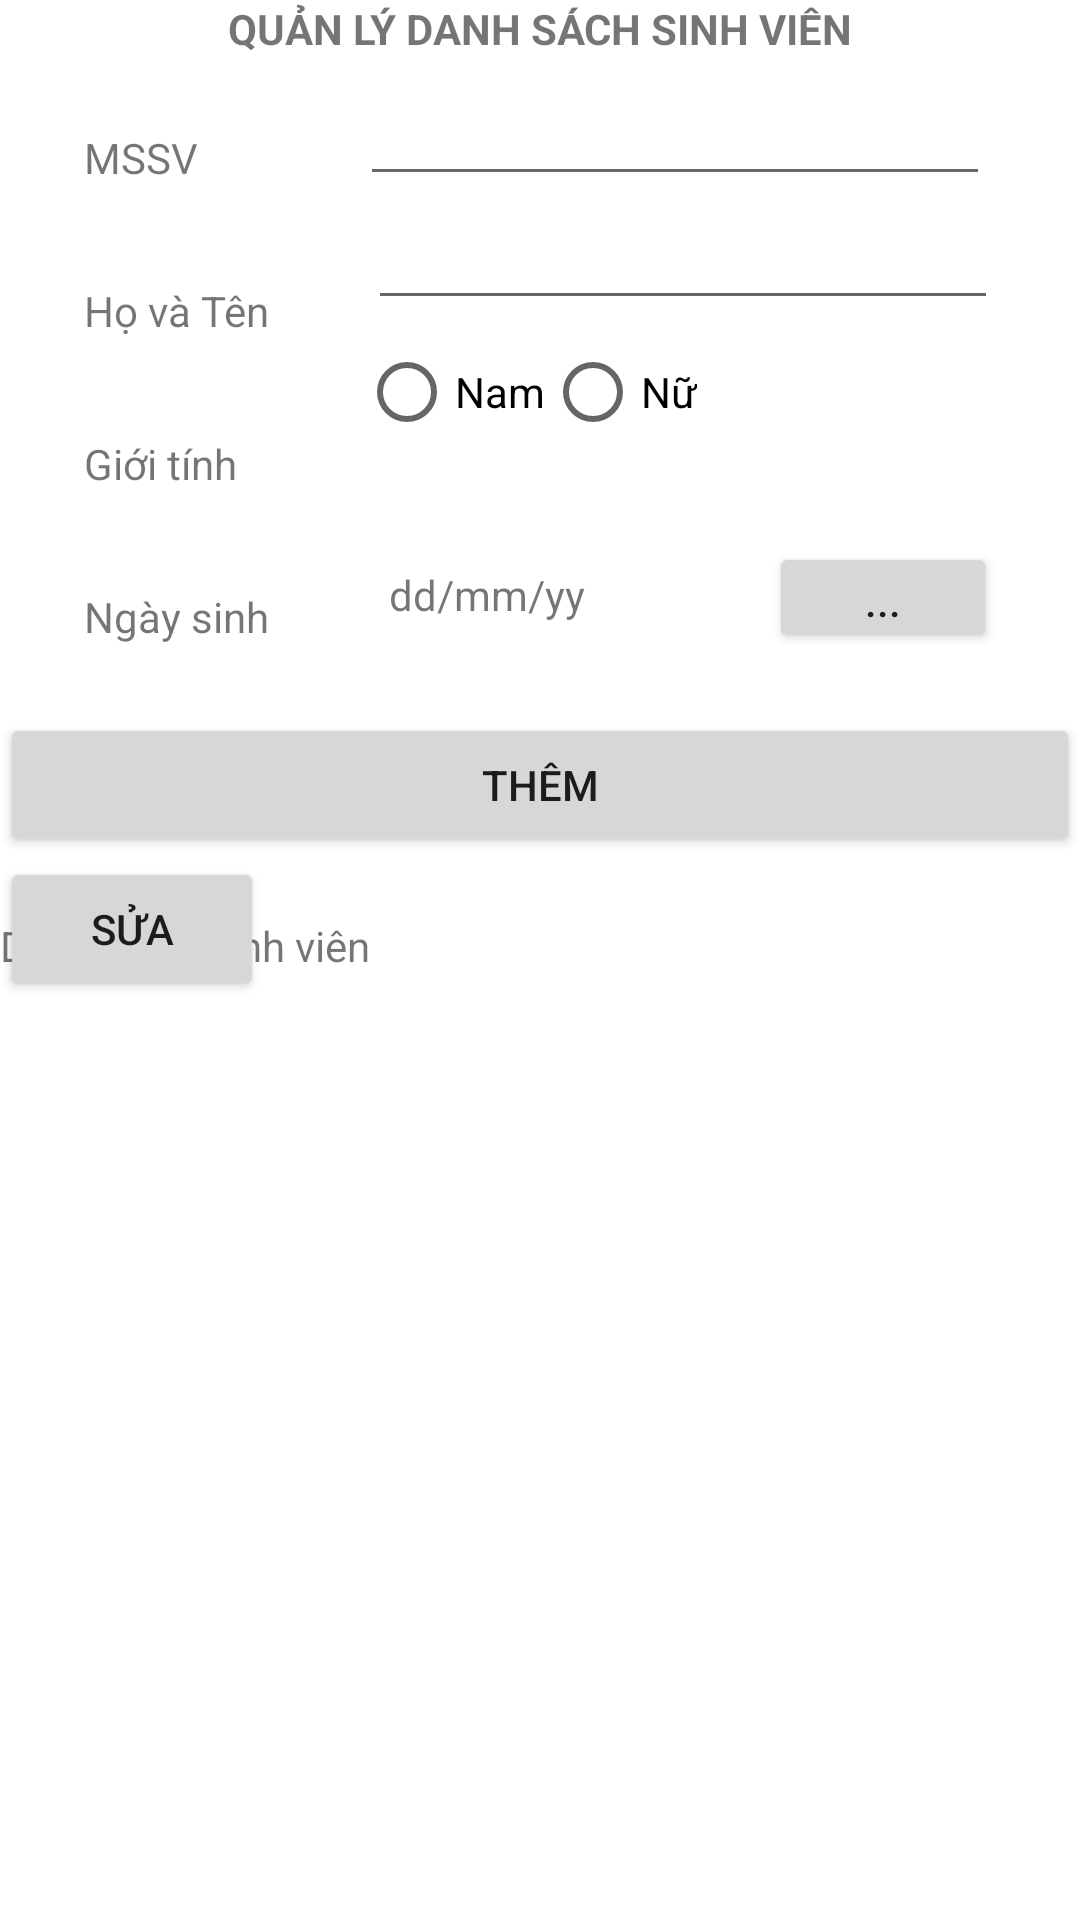

The Android layout XML behind this screen, and the referenced resources:
<!-- AndroidManifest.xml: application theme Theme.Lab03_2 -->
<!-- res/layout/activity_main.xml -->
<?xml version="1.0" encoding="utf-8"?>
<androidx.constraintlayout.widget.ConstraintLayout xmlns:android="http://schemas.android.com/apk/res/android"
    xmlns:app="http://schemas.android.com/apk/res-auto"
    xmlns:tools="http://schemas.android.com/tools"
    android:layout_width="match_parent"
    android:layout_height="match_parent"
    android:layout_margin="20dp"
    tools:context=".MainActivity">

    <TextView
        android:id="@+id/tvqldssv"
        android:layout_width="wrap_content"
        android:layout_height="wrap_content"
        android:text="QUẢN LÝ DANH SÁCH SINH VIÊN"
        android:textStyle="bold"
        app:layout_constraintEnd_toEndOf="parent"
        app:layout_constraintStart_toStartOf="parent"
        app:layout_constraintTop_toTopOf="parent" />

    <TextView
        android:id="@+id/tvmssv"
        android:layout_width="wrap_content"
        android:layout_height="wrap_content"
        android:layout_marginStart="28dp"
        android:layout_marginTop="24dp"
        android:text="MSSV"
        app:layout_constraintStart_toStartOf="parent"
        app:layout_constraintTop_toBottomOf="@+id/tvqldssv" />

    <TextView
        android:id="@+id/tvname"
        android:layout_width="wrap_content"
        android:layout_height="wrap_content"
        android:layout_marginStart="28dp"
        android:layout_marginTop="32dp"
        android:text="Họ và Tên"
        app:layout_constraintStart_toStartOf="parent"
        app:layout_constraintTop_toBottomOf="@+id/tvmssv" />

    <TextView
        android:id="@+id/tvgioitinh"
        android:layout_width="wrap_content"
        android:layout_height="wrap_content"
        android:layout_marginStart="28dp"
        android:layout_marginTop="32dp"
        android:text="Giới tính"
        app:layout_constraintStart_toStartOf="parent"
        app:layout_constraintTop_toBottomOf="@+id/tvname" />

    <TextView
        android:id="@+id/tv_ngaysinh"
        android:layout_width="wrap_content"
        android:layout_height="wrap_content"
        android:layout_marginStart="28dp"
        android:layout_marginTop="32dp"
        android:text="Ngày sinh"
        app:layout_constraintStart_toStartOf="parent"
        app:layout_constraintTop_toBottomOf="@+id/tvgioitinh" />

    <EditText
        android:id="@+id/edmssv"
        android:layout_width="wrap_content"
        android:layout_height="0dp"
        android:layout_marginTop="5dp"
        android:ems="10"
        android:inputType="textPersonName"
        android:text=""
        app:layout_constraintEnd_toEndOf="parent"
        app:layout_constraintHorizontal_bias="0.642"
        app:layout_constraintStart_toEndOf="@+id/tvmssv"
        app:layout_constraintTop_toBottomOf="@+id/tvqldssv" />

    <EditText
        android:id="@+id/edtensv"
        android:layout_width="wrap_content"
        android:layout_height="0dp"
        android:layout_marginStart="16dp"
        android:ems="10"
        android:inputType="textPersonName"
        android:text=""
        app:layout_constraintEnd_toEndOf="parent"
        app:layout_constraintHorizontal_bias="0.381"
        app:layout_constraintStart_toEndOf="@+id/tvname"
        app:layout_constraintTop_toBottomOf="@+id/edmssv" />

    <RadioGroup
        android:id="@+id/rdgroup"
        android:layout_width="219dp"
        android:layout_height="50dp"
        android:orientation="horizontal"
        app:layout_constraintEnd_toEndOf="parent"
        app:layout_constraintHorizontal_bias="0.657"
        app:layout_constraintStart_toEndOf="@+id/tvgioitinh"
        app:layout_constraintTop_toBottomOf="@+id/edtensv">

        <RadioButton
            android:id="@+id/rdnam"
            android:layout_width="wrap_content"
            android:layout_height="wrap_content"
            android:text="Nam" />

        <RadioButton
            android:id="@+id/rdnu"
            android:layout_width="wrap_content"
            android:layout_height="wrap_content"
            android:text="Nữ" />
    </RadioGroup>

    <TextView
        android:id="@+id/tvngaysinh"
        android:layout_width="wrap_content"
        android:layout_height="wrap_content"
        android:layout_marginStart="40dp"
        android:layout_marginTop="32dp"
        android:text="dd/mm/yy"
        app:layout_constraintStart_toEndOf="@+id/tv_ngaysinh"
        app:layout_constraintTop_toBottomOf="@+id/rdgroup" />

    <Button
        android:id="@+id/btnngaysinh"
        android:layout_width="76dp"
        android:layout_height="37dp"
        android:layout_marginTop="24dp"
        android:text="..."
        app:layout_constraintEnd_toEndOf="parent"
        app:layout_constraintHorizontal_bias="0.691"
        app:layout_constraintStart_toEndOf="@+id/tvngaysinh"
        app:layout_constraintTop_toBottomOf="@+id/rdgroup" />

    <Button
        android:id="@+id/btnthem"
        android:layout_width="match_parent"
        android:layout_height="0dp"
        android:layout_marginTop="20dp"
        android:text="Thêm"
        app:layout_constraintStart_toStartOf="parent"
        app:layout_constraintTop_toBottomOf="@+id/btnngaysinh" />

    <TextView
        android:id="@+id/tvdssv"
        android:layout_width="wrap_content"
        android:layout_height="wrap_content"
        android:layout_marginTop="20dp"
        android:text="Danh sách sinh viên"
        app:layout_constraintStart_toStartOf="parent"
        app:layout_constraintTop_toBottomOf="@+id/btnthem" />

    <ListView
        android:id="@+id/lv"
        android:layout_width="369dp"
        android:layout_height="361dp"
        app:layout_constraintBottom_toBottomOf="parent"
        app:layout_constraintTop_toBottomOf="@+id/btnsua"
        tools:layout_editor_absoluteX="1dp" />

    <Button
        android:id="@+id/btnsua"
        android:layout_width="wrap_content"
        android:layout_height="wrap_content"
        android:text="Sửa"
        app:layout_constraintTop_toBottomOf="@+id/btnthem"
        tools:layout_editor_absoluteX="270dp" />


</androidx.constraintlayout.widget.ConstraintLayout>
<!-- resources referenced by this layout -->
<resources>
  <style name="Theme.Lab03_2" parent="Theme.MaterialComponents.DayNight.DarkActionBar">
          
          <item name="colorPrimary">@color/purple_500</item>
          <item name="colorPrimaryVariant">@color/purple_700</item>
          <item name="colorOnPrimary">@color/white</item>
          
          <item name="colorSecondary">@color/teal_200</item>
          <item name="colorSecondaryVariant">@color/teal_700</item>
          <item name="colorOnSecondary">@color/black</item>
          
          <item name="android:statusBarColor">?attr/colorPrimaryVariant</item>
          
      </style>
  <!-- not gathered from this repository: default colours our renderer supplied (Android Studio template values) -->
  <color name="purple_500">#FF6200EE</color>
  <color name="purple_700">#FF3700B3</color>
  <color name="teal_200">#FF03DAC5</color>
  <color name="teal_700">#FF018786</color>
  <color name="black">#FF000000</color>
  <color name="white">#FFFFFFFF</color>
</resources>
